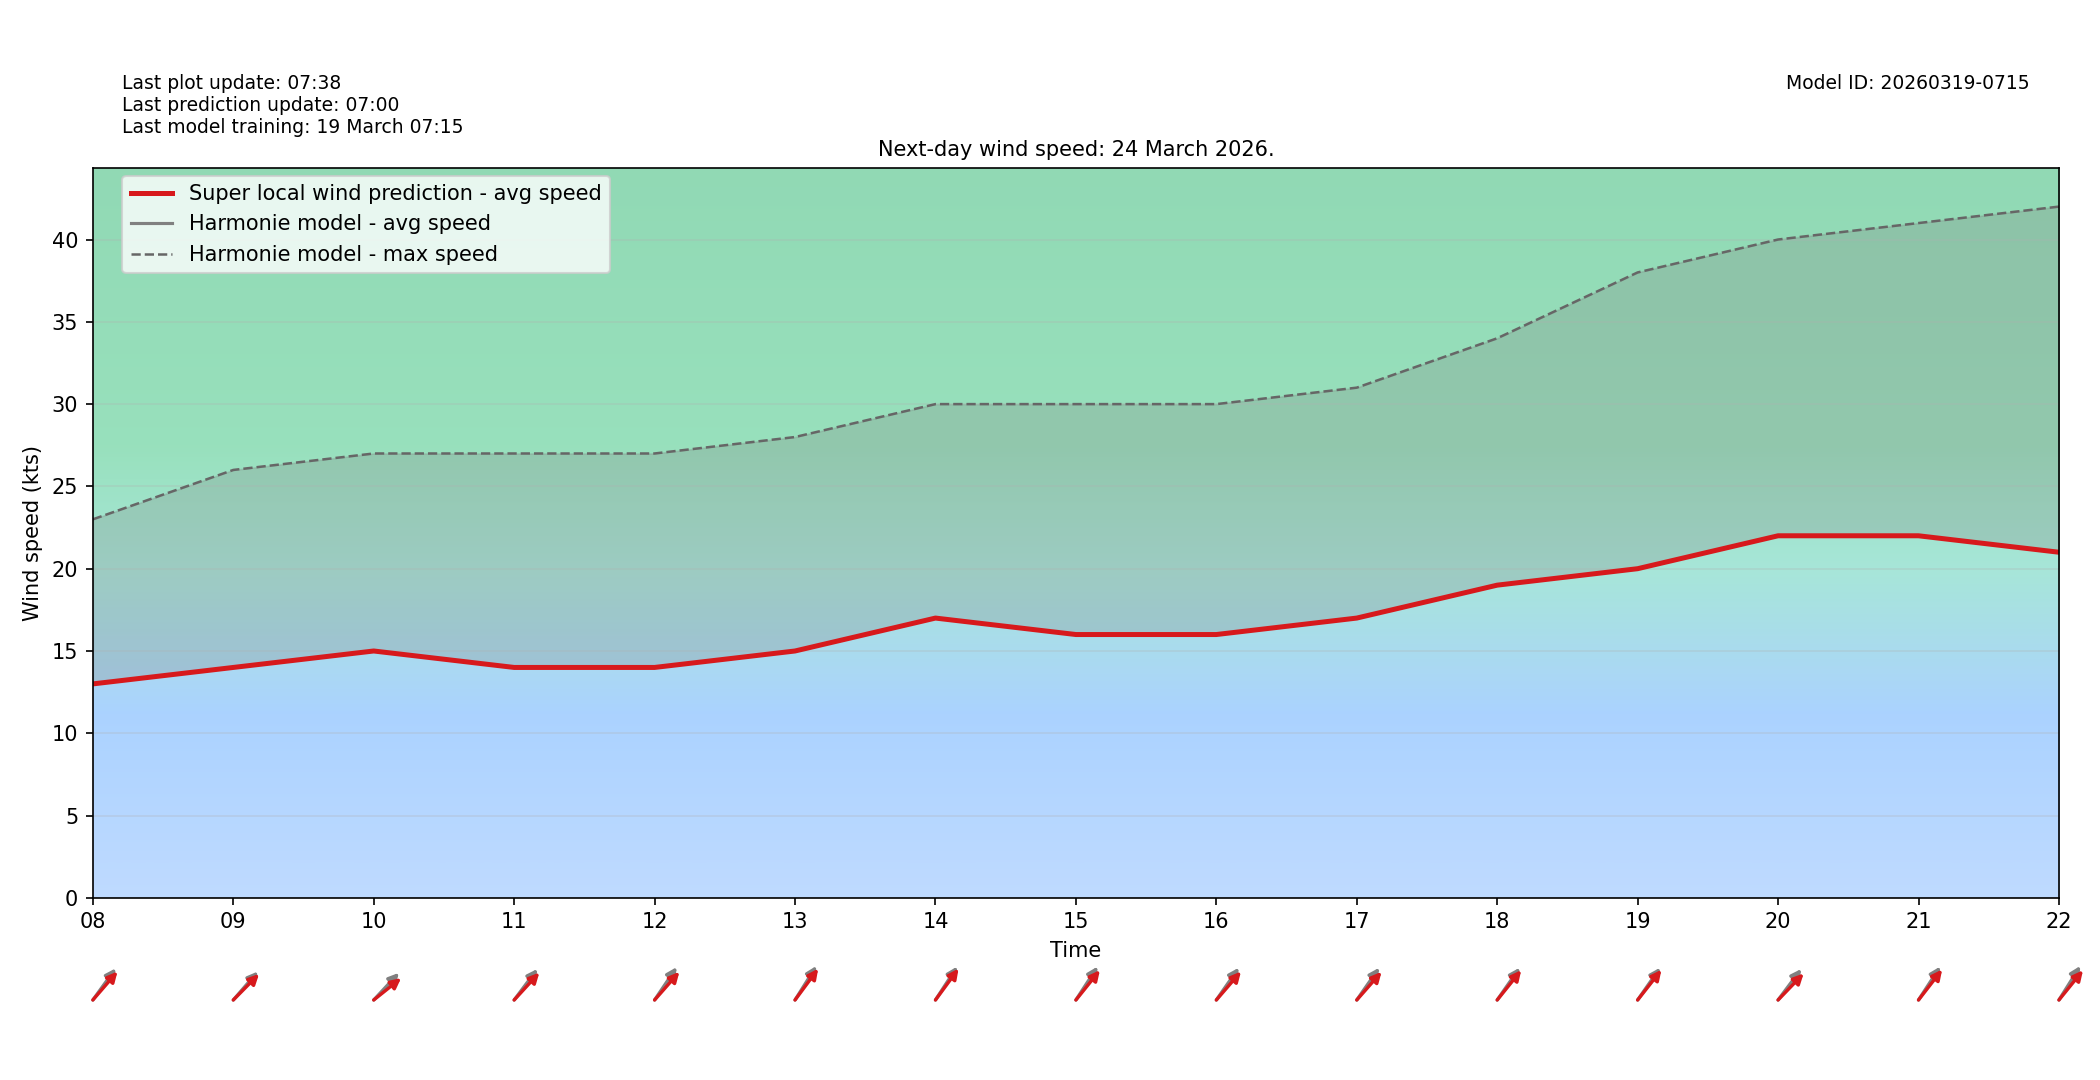

The data file committed next to this chart (first rows):
target_time_utc, hour_utc, forecast_wind_speed, lstm_pred_wind_speed, delta_speed_lstm_minus_forecast, forecast_wind_dir_deg, lstm_pred_wind_dir_deg, delta_dir_lstm_minus_forecast
2026-03-24T00:00:00Z, 00, 5.0, 5.0, 0.0, 199.0, 204.9, 5.914
2026-03-24T01:00:00Z, 01, 6.0, 6.0, 0.0, 212.0, 216.6, 4.552
2026-03-24T02:00:00Z, 02, 6.0, 6.0, 0.0, 206.0, 210.6, 4.608
2026-03-24T03:00:00Z, 03, 7.0, 7.0, 0.0, 219.0, 223.8, 4.777
2026-03-24T04:00:00Z, 04, 8.0, 8.0, 0.0, 222.0, 226.8, 4.842
2026-03-24T05:00:00Z, 05, 8.0, 8.0, 0.0, 215.0, 219.1, 4.089
2026-03-24T06:00:00Z, 06, 8.0, 8.0, 0.0, 209.0, 214.9, 5.91
2026-03-24T07:00:00Z, 07, 9.0, 9.0, 0.0, 215.0, 218.5, 3.465
2026-03-24T08:00:00Z, 08, 13.0, 13.0, 0.0, 228.0, 233, 5.02
2026-03-24T09:00:00Z, 09, 14.0, 14.0, 0.0, 233.0, 236.6, 3.624
2026-03-24T10:00:00Z, 10, 15.0, 15.0, 0.0, 235.0, 242.5, 7.456
2026-03-24T11:00:00Z, 11, 14.0, 14.0, 0.0, 229.0, 234.6, 5.624
2026-03-24T12:00:00Z, 12, 14.0, 14.0, 0.0, 226.0, 233.5, 7.463
2026-03-24T13:00:00Z, 13, 15.0, 15.0, 0.0, 224.0, 228.7, 4.652
2026-03-24T14:00:00Z, 14, 17.0, 17.0, 0.0, 225.0, 228.5, 3.467
2026-03-24T15:00:00Z, 15, 16.0, 16.0, 0.0, 225.0, 231, 6.021
2026-03-24T16:00:00Z, 16, 16.0, 16.0, 0.0, 227.0, 233, 5.991
2026-03-24T17:00:00Z, 17, 17.0, 17.0, 0.0, 227.0, 233.5, 6.495
2026-03-24T18:00:00Z, 18, 19.0, 19.0, 0.0, 227.0, 231, 4.047
2026-03-24T19:00:00Z, 19, 20.0, 20.0, 0.0, 227.0, 230.4, 3.44
2026-03-24T20:00:00Z, 20, 22.0, 22.0, 0.0, 229.0, 236, 6.952
2026-03-24T21:00:00Z, 21, 22.0, 22.0, 0.0, 225.0, 230, 4.986
2026-03-24T22:00:00Z, 22, 21.0, 21.0, 0.0, 224.0, 231.2, 7.169
2026-03-24T23:00:00Z, 23, 23.0, 23.0, 0.0, 226.0, 231.4, 5.377
